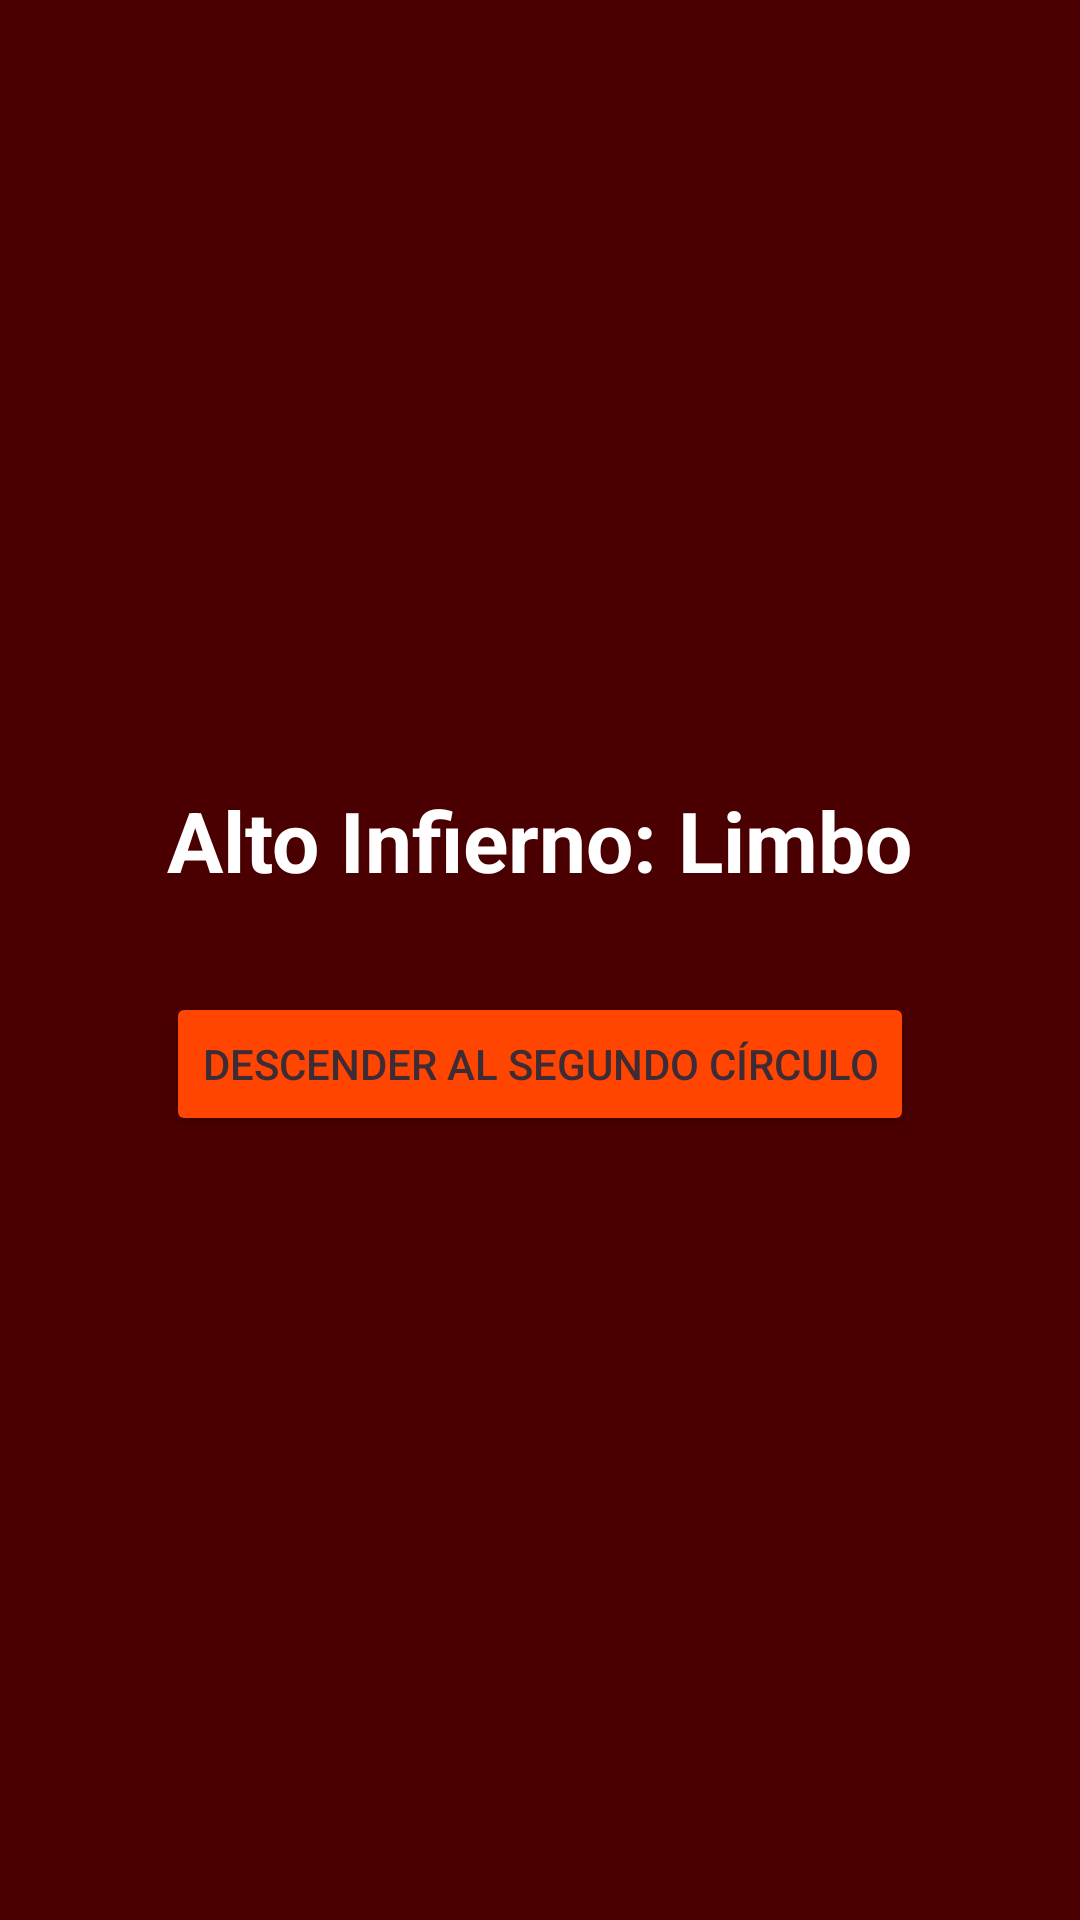

Here is an Android app screen rendered from its layout file. Give the layout XML and the strings, colors and styles it references.
<!-- AndroidManifest.xml: application theme Theme.Practica_1 -->
<!-- res/layout/activity_upper_hell.xml -->
<?xml version="1.0" encoding="utf-8"?>
<LinearLayout xmlns:android="http://schemas.android.com/apk/res/android"
    android:layout_width="match_parent"
    android:layout_height="match_parent"
    android:orientation="vertical"
    android:gravity="center"
    android:background="#4A0000">

    <TextView
        android:layout_width="wrap_content"
        android:layout_height="wrap_content"
        android:text="Alto Infierno: Limbo"
        android:textColor="#FFFFFF"
        android:textSize="28sp"
        android:textStyle="bold"
        android:layout_marginBottom="32dp"/>

    <Button
        android:id="@+id/btn_descender_segundo"
        android:layout_width="wrap_content"
        android:layout_height="wrap_content"
        android:text="Descender al Segundo Círculo"
        android:backgroundTint="#FF4500"/>
</LinearLayout>
<!-- resources referenced by this layout -->
<resources>
  <style name="Theme.Practica_1" parent="Base.Theme.Practica_1" />
  <style name="Base.Theme.Practica_1" parent="Theme.Material3.Light.NoActionBar">
  
          
          <item name="colorPrimary">@color/michi_pink</item>
          <item name="colorOnPrimary">@color/michi_on_pink</item>
          <item name="colorPrimaryContainer">@color/michi_pink_container</item>
          <item name="colorOnPrimaryContainer">@color/michi_pink_dark</item>
  
          
          <item name="colorSecondary">@color/michi_lavender</item>
          <item name="colorOnSecondary">@color/michi_on_lavender</item>
          <item name="colorSecondaryContainer">@color/michi_lavender_container</item>
          <item name="colorOnSecondaryContainer">@color/michi_lavender_dark</item>
  
          
          <item name="colorTertiary">@color/michi_sky</item>
          <item name="colorOnTertiary">@color/michi_on_sky</item>
          <item name="colorTertiaryContainer">@color/michi_sky_container</item>
          <item name="colorOnTertiaryContainer">@color/michi_sky_dark</item>
  
          
          <item name="colorSurface">@color/michi_surface</item>
          <item name="colorOnSurface">@color/michi_on_surface</item>
          <item name="colorSurfaceVariant">@color/michi_cream</item>
          <item name="colorOnSurfaceVariant">@color/michi_on_cream</item>
          <item name="android:colorBackground">@color/michi_cream</item>
  
          
          <item name="colorOutline">@color/michi_outline</item>
          <item name="colorOutlineVariant">@color/michi_outline_variant</item>
  
          
          <item name="android:textColorPrimary">@color/michi_on_surface</item>
          <item name="android:textColorSecondary">@color/michi_pink_dark</item>
  
      </style>
  <color name="michi_pink">#FFADC5</color>
  <color name="michi_on_pink">#3B0020</color>
  <color name="michi_pink_container">#FFDDE8</color>
  <color name="michi_pink_dark">#C97B95</color>
  <color name="michi_lavender">#C9AADC</color>
  <color name="michi_on_lavender">#200040</color>
  <color name="michi_lavender_container">#EFE0FF</color>
  <color name="michi_lavender_dark">#7A549A</color>
  <color name="michi_sky">#AACDE8</color>
  <color name="michi_on_sky">#001E30</color>
  <color name="michi_sky_container">#D8EEFF</color>
  <color name="michi_sky_dark">#4A86A8</color>
  <color name="michi_surface">#FFFBFE</color>
  <color name="michi_on_surface">#3D2C35</color>
  <color name="michi_cream">#FFF4E6</color>
  <color name="michi_on_cream">#2C1A06</color>
  <color name="michi_outline">#D4B8C4</color>
  <color name="michi_outline_variant">#F0E0E8</color>
</resources>
